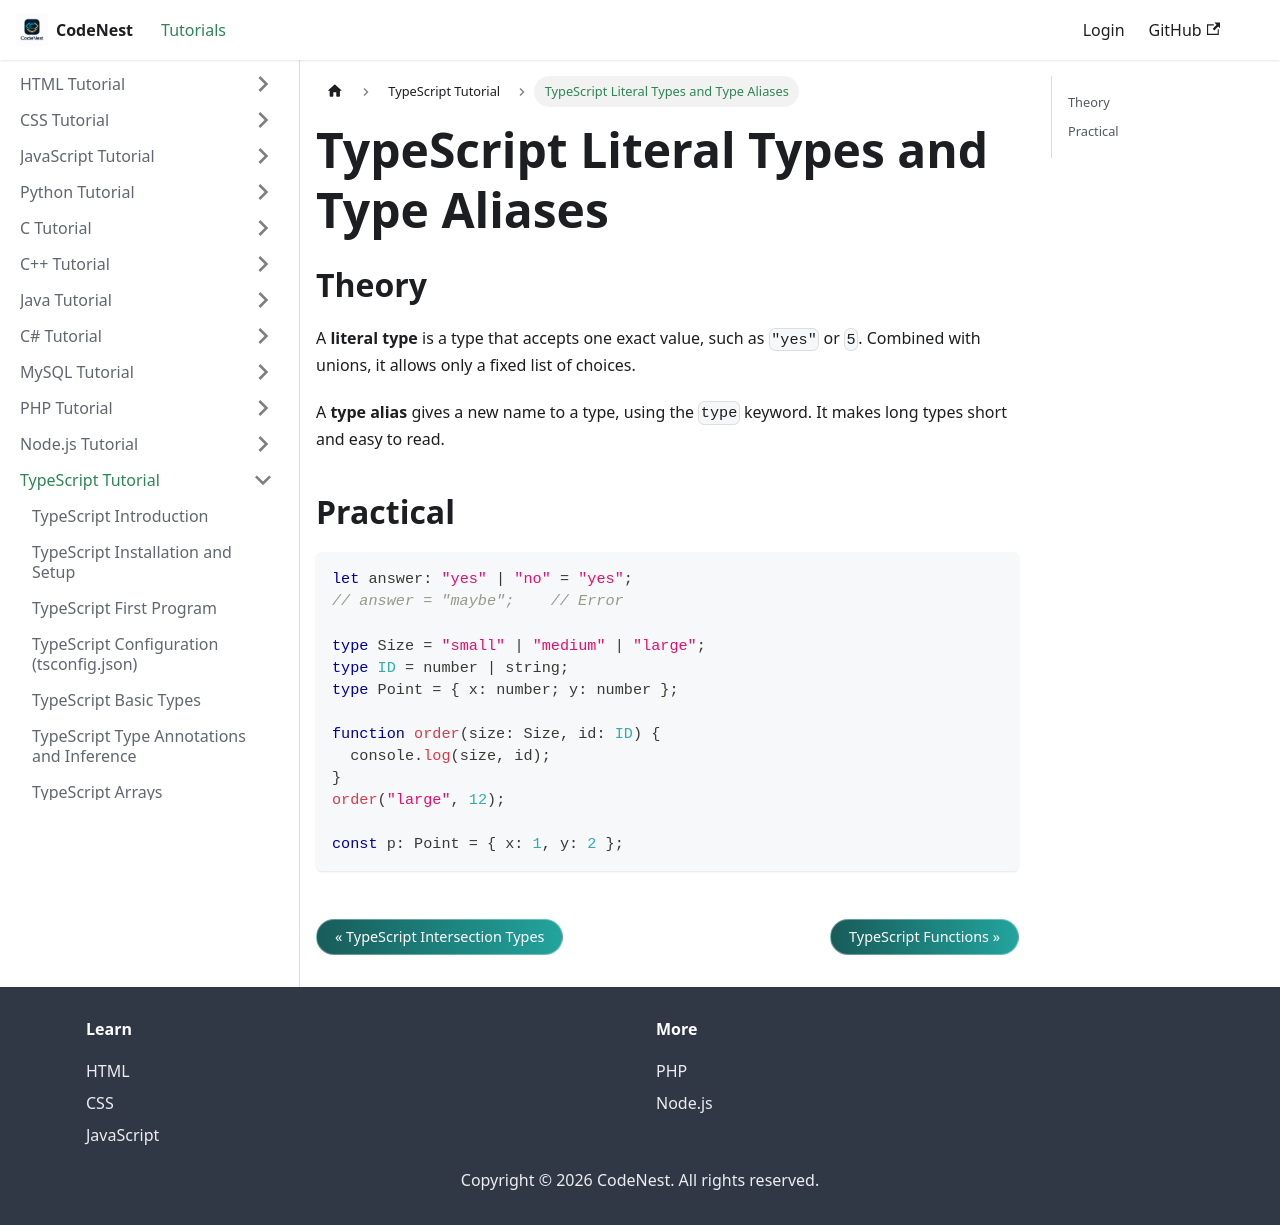

repository: adnankhan112/codenest · page: docs/typescript/literal-alias.html · generator: docusaurus

---
title: "TypeScript Literal Types and Type Aliases"
sidebar_position: 13
---

# TypeScript Literal Types and Type Aliases

## Theory

A **literal type** is a type that accepts one exact value, such as `"yes"` or `5`. Combined with unions, it allows only a fixed list of choices.

A **type alias** gives a new name to a type, using the `type` keyword. It makes long types short and easy to read.

## Practical

```typescript
let answer: "yes" | "no" = "yes";
// answer = "maybe";    // Error

type Size = "small" | "medium" | "large";
type ID = number | string;
type Point = { x: number; y: number };

function order(size: Size, id: ID) {
  console.log(size, id);
}
order("large", 12);

const p: Point = { x: 1, y: 2 };
```
